The GitHub repository ThaRushi0809/floro-dataset contains a labelled image folder "floro-dataset" with 3 categories: anthracnose, healthy, soft rot. Examples follow, each with its label.

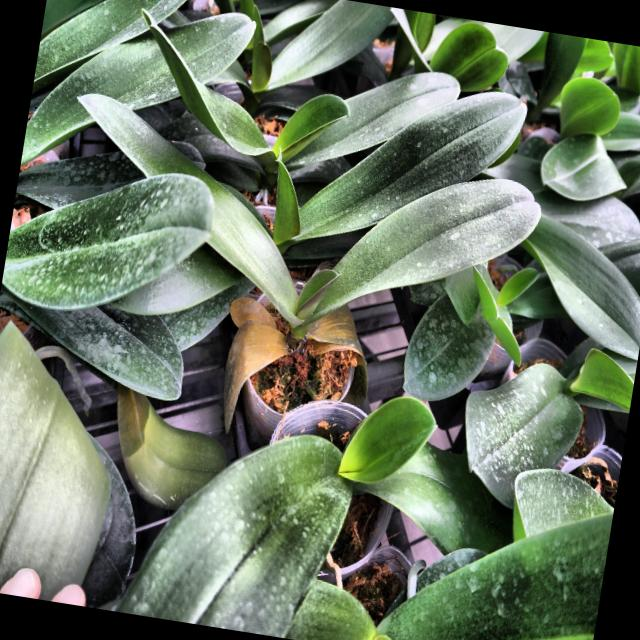
Label: soft rot

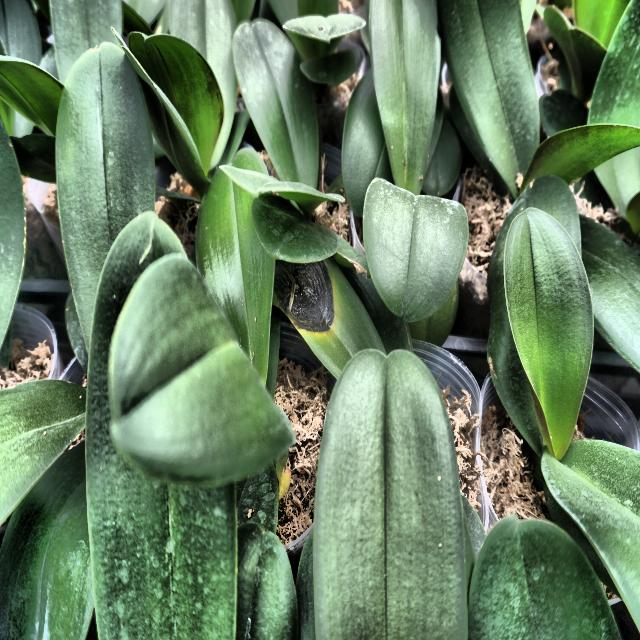
Label: anthracnose

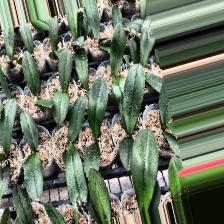
Label: anthracnose

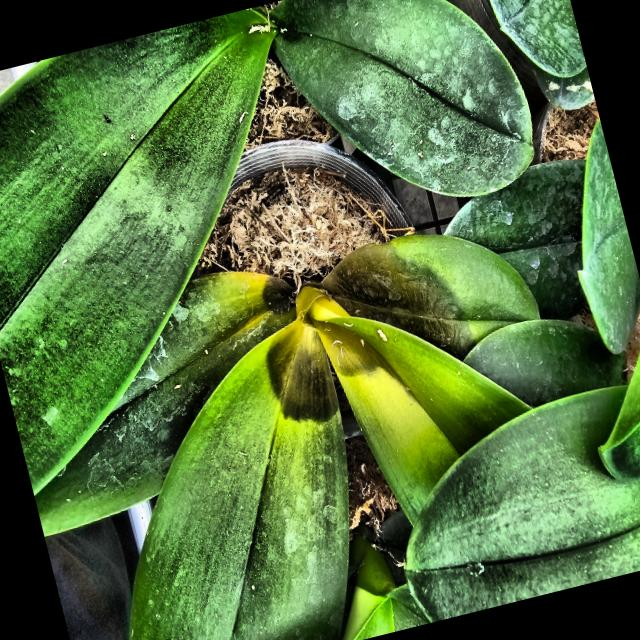
Label: soft rot

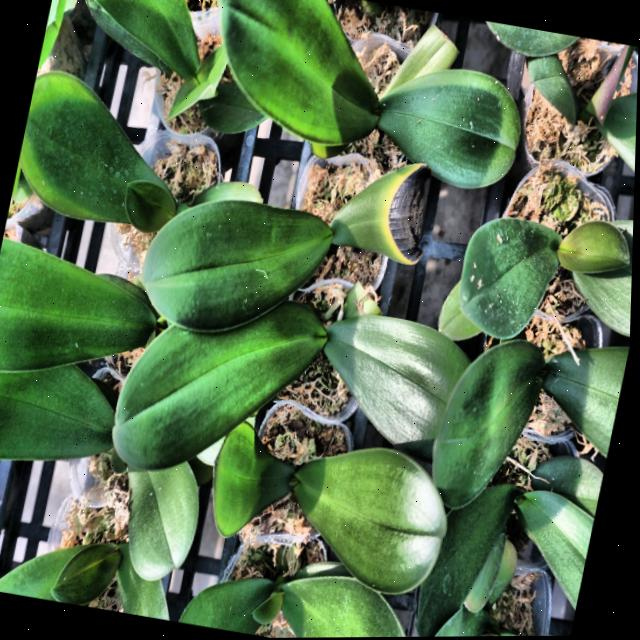
Label: anthracnose

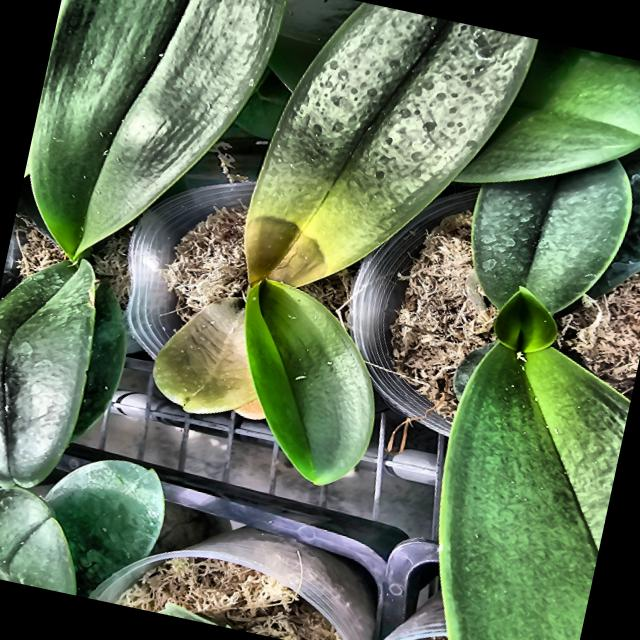
Label: soft rot
